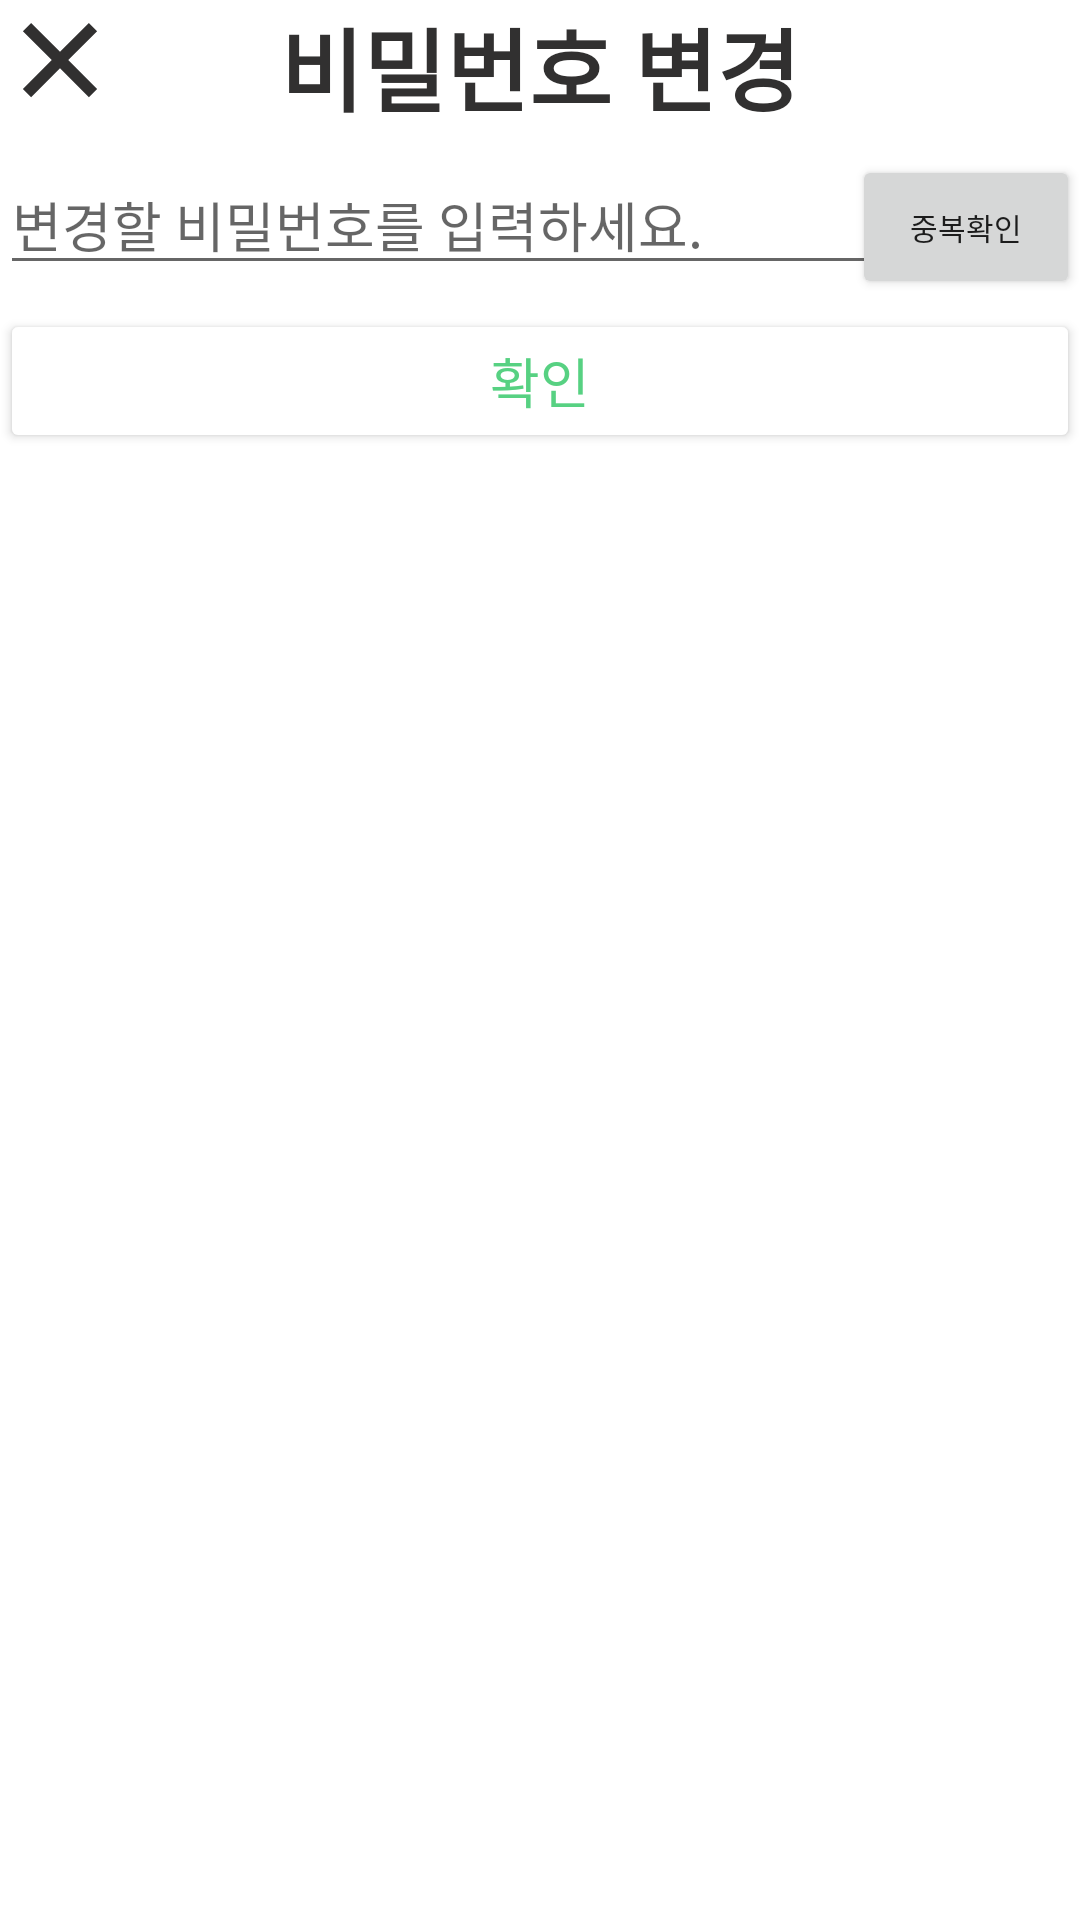

Produce the Android XML layout that renders to this screen, including the resource entries it uses.
<!-- AndroidManifest.xml: application theme Theme.WithPlanner -->
<!-- res/layout/dlg_password_modify.xml -->
<?xml version="1.0" encoding="utf-8"?>
<layout xmlns:tools="http://schemas.android.com/tools"
    xmlns:android="http://schemas.android.com/apk/res/android"
    xmlns:app="http://schemas.android.com/apk/res-auto">
    <androidx.constraintlayout.widget.ConstraintLayout
        android:layout_width="match_parent"
        android:layout_height="match_parent"
        android:layout_marginTop="12dp"
        android:layout_marginLeft="14dp"
        android:layout_marginRight="14dp">

        <ImageView
            android:layout_width="40dp"
            android:layout_height="40dp"
            android:src="@drawable/ic_close_48px"
            app:layout_constraintStart_toStartOf="parent"
            app:layout_constraintTop_toTopOf="parent" />

        <TextView
            android:id="@+id/textView1"
            android:layout_width="match_parent"
            android:layout_height="wrap_content"
            android:gravity="center"
            android:text="비밀번호 변경"
            android:textColor="@color/black"
            android:textSize="30sp"
            android:textStyle="bold"
            app:layout_constraintStart_toStartOf="parent"
            app:layout_constraintTop_toTopOf="parent" />

        <EditText
            android:id="@+id/editText"
            android:layout_width="300dp"
            android:layout_height="wrap_content"
            android:layout_marginTop="8dp"
            android:hint="변경할 비밀번호를 입력하세요."
            android:textSize="18sp"
            android:inputType="textPassword"
            app:layout_constraintStart_toStartOf="parent"
            app:layout_constraintTop_toBottomOf="@+id/textView1" />

        <Button
            android:id="@+id/dupBtn"
            android:layout_width="76dp"
            android:layout_height="wrap_content"
            android:layout_marginTop="8dp"
            android:text="중복확인"
            android:textSize="10sp"
            app:layout_constraintEnd_toEndOf="parent"
            app:layout_constraintTop_toBottomOf="@+id/textView1" />

        <Button
            android:id="@+id/modifyBtn"
            android:layout_width="match_parent"
            android:layout_height="wrap_content"
            android:backgroundTint="@color/white"
            android:text="확인"
            android:textColor="@color/green"
            android:textSize="18sp"
            android:layout_marginTop="8dp"
            app:layout_constraintStart_toStartOf="parent"
            app:layout_constraintTop_toBottomOf="@+id/editText" />


    </androidx.constraintlayout.widget.ConstraintLayout>
</layout>
<!-- resources referenced by this layout -->
<resources>
  <color name="black">#313030</color>
  <color name="green">#57D182</color>
  <color name="white">#FFFFFFFF</color>
  <!-- drawable ic_close_48px (drawable) -->
  <vector xmlns:android="http://schemas.android.com/apk/res/android"
      android:width="48dp"
      android:height="48dp"
      android:viewportWidth="48"
      android:viewportHeight="48"
      android:tint="@color/black">
    <path
        android:fillColor="@android:color/white"
        android:pathData="M12.45,38.85 L9.15,35.55 20.7,24 9.15,12.45 12.45,9.15 24,20.7 35.55,9.15 38.85,12.45 27.3,24 38.85,35.55 35.55,38.85 24,27.3Z"/>
  </vector>
  <style name="Theme.WithPlanner" parent="Theme.MaterialComponents.DayNight.DarkActionBar">
          
          <item name="windowNoTitle">true</item>
          <item name="colorPrimary">@color/green</item>
          <item name="colorPrimaryVariant">@color/green</item>
          <item name="colorOnPrimary">@color/white</item>
          
          <item name="colorSecondary">@color/light_green</item>
          <item name="colorSecondaryVariant">@color/light_green</item>
          <item name="colorOnSecondary">@color/black</item>
          
          <item name="android:statusBarColor" tools:targetApi="l">?attr/colorPrimaryVariant</item>
          
          <item name="android:timePickerStyle">@style/MyTimePickerTheme</item>
      </style>
  <color name="light_green">#7AD69A</color>
  <style name="MyTimePickerTheme" parent="android:Widget.Material.Light.TimePicker">
          <item name="android:timePickerMode">spinner</item>
      </style>
</resources>
